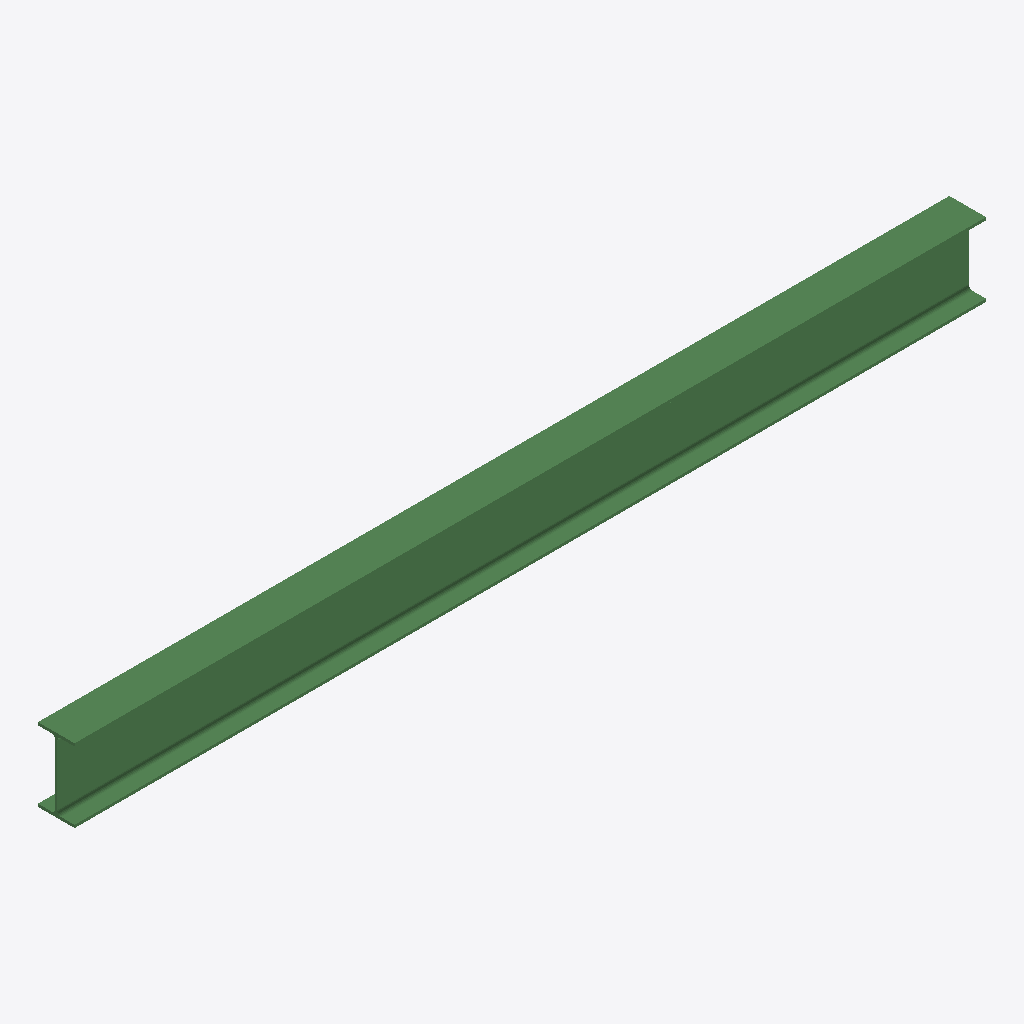
Isometric view of an IFC building model (IFC-SPF (STEP), schema IFC2X3, length unit millimetre), seen from the south-west, elements coloured by IFC class: 1 beam (green).
Extent 3.4 m × 0.1 m × 0.3 m (x, y, z). Storeys (1): Undefined at 0.00 m. Elements (1): 1 IfcBeam.

HEADER;
FILE_DESCRIPTION(('ViewDefinition[AISC_Steel_Detailing]','Option [BaseQuantities:Off]','Option [GridExport:On]','Option [Assemblies:Off]','Option [Bolts:On]','Option [Rebars:On]','Option [PourObjects:Off]','Option [Welds:On]','Option [SurfaceTreatments:On]','Option [LocationBy:0]','Option [ViewColors:Off]','Option [SectionedSpine:Off]','[2 more]'),'2;1');
FILE_NAME('b_674_Qty_12.ifc','2026-05-16T11:52:48',('GIOVANNIPC\\gcorrea'),('Structural Designer'),'IFC Database version: Work','Tekla Structures 2020 Service Pack 5, IFC Export','');
FILE_SCHEMA(('IFC2X3'));
ENDSEC;
DATA;
#37=IFCPROJECT('2G7ZFDNE16yBDU14FA92Me',#5,'Proyecto',$,$,$,$,(#11),#36);
#39=IFCSITE('2xvEzEinjBTea80yOTcujY',#5,'Obra',$,$,#38,$,$,.ELEMENT.,$,$,$,$,$);
#41=IFCBUILDING('1m0OVm8C148P70rtY_cpXn',#5,'Undefined',$,$,#40,$,$,.ELEMENT.,$,$,$);
#43=IFCBUILDINGSTOREY('29hdEUCErFze9E_VIAceOd',#5,'Undefined',$,$,#42,$,$,.ELEMENT.,0.0);
#59=IFCBEAM('07LEeLR1115P6NeLtK22um',#44,'BEAM','IPE270','IPE270',#47,#58,'ID0754ea15-6c10-4115-9197-a15dd4082e30');
ENDSEC;
